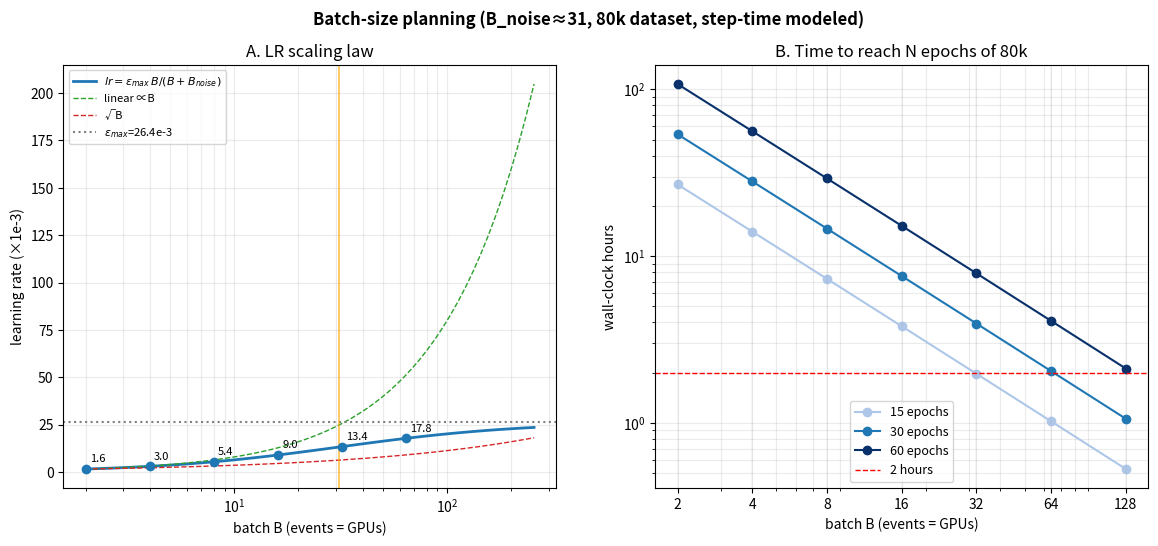

Here is the Python script that generated this plot: (Note: this script raises an exception after producing the figure.)
"""Batch-size planning: LR law, steps/samples in 2h, and wall-clock to N epochs, at each batch.
Step-time model is an ESTIMATE (measured ~0.155s at B=2, 1 node; comm overhead at 32-64 GPU modeled)."""
import numpy as np
import matplotlib; matplotlib.use("Agg")
import matplotlib.pyplot as plt

Bnoise = 31.0
lr2 = 1.6e-3
emax = lr2 * (2 + Bnoise) / 2                     # anchor lr(2)
lr = lambda B: emax * B / (B + Bnoise)

EV = 79700                                        # 80k train events / epoch
def tstep(B):                                     # seconds/step: 0.155 base + modeled multinode comm
    return 0.155 * (1 + 0.045 * np.log2(np.maximum(B, 1)))

Bs = np.array([2, 4, 8, 16, 32, 64, 128])
print(f"{'B':>4} {'lr':>9} {'t_step':>7} {'steps/2h':>9} {'samp/2h':>10} {'epochs/2h':>9} "
      f"{'h->30ep':>8} {'h->60ep':>8}")
for B in Bs:
    ts = tstep(B); s2h = 7200 / ts; samp2h = s2h * B; ep2h = samp2h / EV
    h30 = (30 * EV / B) * ts / 3600; h60 = (60 * EV / B) * ts / 3600
    print(f"{B:>4} {lr(B):>9.2e} {ts:>7.3f} {s2h:>9.0f} {samp2h/1e6:>9.2f}M {ep2h:>9.1f} {h30:>8.1f} {h60:>8.1f}")

fig, ax = plt.subplots(1, 2, figsize=(14, 5.5))
fig.suptitle(f"Batch-size planning (B_noise≈{Bnoise:.0f}, 80k dataset, step-time modeled)",
             fontsize=12, fontweight="bold")

# A: LR law
bb = np.logspace(np.log2(2), np.log2(256), 60, base=2)
ax[0].plot(bb, lr(bb) * 1e3, c="#1f77b4", lw=2, label=r"$lr=\varepsilon_{max}\,B/(B+B_{noise})$")
ax[0].plot(bb, lr2 * bb / 2 * 1e3, "--", c="#2ca02c", lw=1, label="linear ∝B")
ax[0].plot(bb, lr2 * np.sqrt(bb / 2) * 1e3, "--", c="#d62728", lw=1, label="√B")
ax[0].axhline(emax * 1e3, ls=":", c="gray", label=fr"$\varepsilon_{{max}}$={emax*1e3:.1f}e-3")
ax[0].axvline(Bnoise, c="orange", lw=1.2, alpha=.7)
for B in [2, 4, 8, 16, 32, 64]:
    ax[0].plot(B, lr(B) * 1e3, "o", c="#1f77b4"); ax[0].annotate(f"{lr(B)*1e3:.1f}", (B, lr(B) * 1e3),
               textcoords="offset points", xytext=(3, 5), fontsize=8)
ax[0].set(xscale="log", xlabel="batch B (events = GPUs)", ylabel="learning rate (×1e-3)",
          title="A. LR scaling law"); ax[0].legend(fontsize=8); ax[0].grid(alpha=.25, which="both")

# B: wall-clock to epoch targets vs batch
for E, c in [(15, "#aec7e8"), (30, "#1f77b4"), (60, "#08306b")]:
    hrs = (E * EV / Bs) * tstep(Bs) / 3600
    ax[1].plot(Bs, hrs, "o-", c=c, label=f"{E} epochs")
ax[1].axhline(2, ls="--", c="red", lw=1, label="2 hours")
for B in Bs:
    ax[1].axvline(B, c="gray", lw=.3, alpha=.3)
ax[1].set(xscale="log", yscale="log", xlabel="batch B (events = GPUs)", ylabel="wall-clock hours",
          title="B. Time to reach N epochs of 80k"); ax[1].legend(fontsize=9); ax[1].grid(alpha=.25, which="both")
ax[1].set_xticks(Bs); ax[1].set_xticklabels(Bs)

import os
out = os.path.join(os.path.dirname(os.path.abspath(__file__)), "batch_planning.png")
plt.tight_layout(rect=[0, 0, 1, 0.95]); plt.savefig(out, dpi=115); print("wrote", out)
